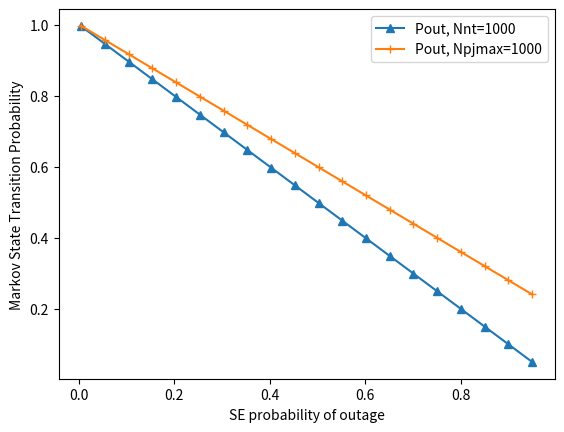

Here is the Python script that generated this plot:
# -*- coding: utf-8 -*-
"""
Created on Mon Jul 13 00:28:45 2020

@author: tahawaru
"""

import numpy as np
import matplotlib.pyplot as plt

def mat(nr,nt):
    return np.zeros((nr,nt), dtype=complex)
    
# A=[]
# Pt=30
# N=4
# Nrow=3
# Ncol=4
# for i in range(N):
#     v=np.array(mat(Nrow,Ncol))
#     for i in range(Nrow):
#         for j in range(Ncol):
#             if (i==j):
#                 v[i,j]=Pt/Ncol + np.random.rand(1) 
    
#     A.append(v)

# vdiag=np.diag((Pt/N)*np.ones(N,dtype=complex))

a=2
b=4
f=6
if((a==b) and (b<f)):
    print(f)
else:
    print("no")

Npjmax=10000000 #np.linspace(2, 100, 100)
FixVal=1000
Nnt=5 #np.linspace(2, 100, 100)
Po=np.linspace(0.005,0.95, 20)


pout1=1 + Po*(-1 + 1/Npjmax + 1/FixVal)
pout2=1 + Po*(-1 + 1/FixVal + 1/Nnt)

plt.figure(1)
plt.xlabel('SE probability of outage')
plt.ylabel('Markov State Transition Probability')
 
plt.plot(Po,pout1, marker='^',label="Pout, Nnt=1000")
plt.plot(Po,pout2, marker='+',label="Pout, Npjmax=1000")
plt.legend(loc='upper right')
plt.savefig('D2DTransProb.png')
plt.show()
